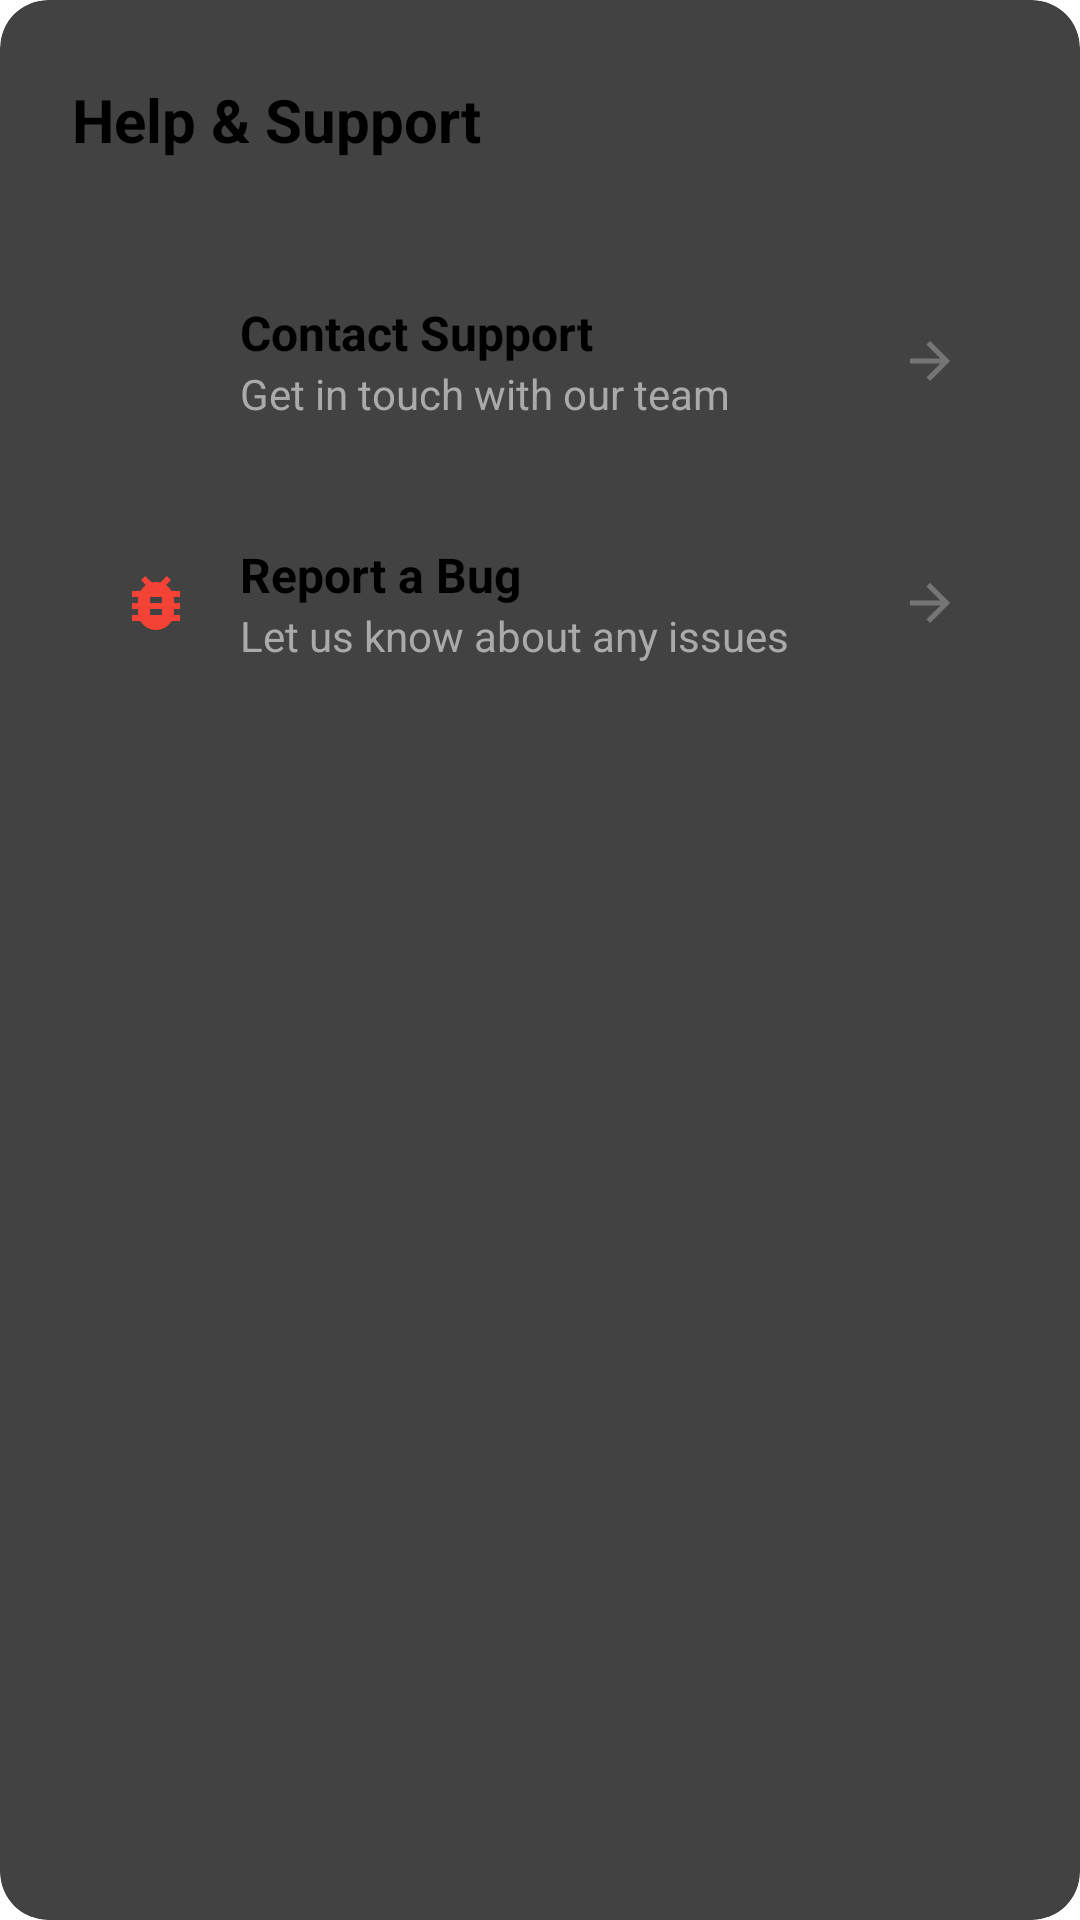

Produce the Android XML layout that renders to this screen, including the resource entries it uses.
<!-- AndroidManifest.xml: application theme Theme.Noted -->
<!-- res/layout/dialog_help_support.xml -->
<?xml version="1.0" encoding="utf-8"?>
<androidx.cardview.widget.CardView xmlns:android="http://schemas.android.com/apk/res/android"
    xmlns:app="http://schemas.android.com/apk/res-auto"
    android:layout_width="wrap_content"
    android:layout_height="wrap_content"
    android:layout_margin="24dp"
    app:cardCornerRadius="16dp"
    app:cardElevation="8dp">

    <LinearLayout
        android:layout_width="wrap_content"
        android:layout_height="wrap_content"
        android:orientation="vertical"
        android:padding="24dp">

        
        <RelativeLayout
            android:layout_width="match_parent"
            android:layout_height="wrap_content"
            android:layout_marginBottom="20dp">

            <TextView
                android:layout_width="wrap_content"
                android:layout_height="wrap_content"
                android:layout_centerVertical="true"
                android:text="Help &amp; Support"
                android:textColor="@android:color/black"
                android:textSize="20sp"
                android:textStyle="bold" />

            <ImageButton
                android:id="@+id/btnClose"
                android:layout_width="32dp"
                android:layout_height="32dp"
                android:layout_alignParentEnd="true"
                android:background="?attr/selectableItemBackgroundBorderless"
                android:contentDescription="Close"
                android:src="@drawable/ic_close" />
        </RelativeLayout>

        

        
        <LinearLayout
            android:id="@+id/btnContactSupport"
            android:layout_width="match_parent"
            android:layout_height="wrap_content"
            android:layout_marginTop="8dp"
            android:background="?attr/selectableItemBackground"
            android:clickable="true"
            android:focusable="true"
            android:orientation="horizontal"
            android:padding="16dp">

            <ImageView
                android:layout_width="24dp"
                android:layout_height="24dp"
                android:layout_gravity="center_vertical"
                android:contentDescription="Contact"
                android:src="@drawable/ic_email"
                app:tint="#2196F3" />

            <LinearLayout
                android:layout_width="0dp"
                android:layout_height="wrap_content"
                android:layout_marginStart="16dp"
                android:layout_weight="1"
                android:orientation="vertical">

                <TextView
                    android:layout_width="wrap_content"
                    android:layout_height="wrap_content"
                    android:text="Contact Support"
                    android:textColor="@android:color/black"
                    android:textSize="16sp"
                    android:textStyle="bold" />

                <TextView
                    android:layout_width="wrap_content"
                    android:layout_height="wrap_content"
                    android:text="Get in touch with our team"
                    android:textColor="@android:color/darker_gray"
                    android:textSize="14sp" />
            </LinearLayout>

            <ImageView
                android:layout_width="20dp"
                android:layout_height="20dp"
                android:layout_gravity="center_vertical"
                android:src="@drawable/ic_arrow_forward"
                app:tint="@android:color/darker_gray" />
        </LinearLayout>


        
        <LinearLayout
            android:id="@+id/btnReportBug"
            android:layout_width="match_parent"
            android:layout_height="wrap_content"
            android:layout_marginTop="8dp"
            android:background="?attr/selectableItemBackground"
            android:clickable="true"
            android:focusable="true"
            android:orientation="horizontal"
            android:padding="16dp">

            <ImageView
                android:layout_width="24dp"
                android:layout_height="24dp"
                android:layout_gravity="center_vertical"
                android:contentDescription="Report Bug"
                android:src="@drawable/ic_bug_report"
                app:tint="#F44336" />

            <LinearLayout
                android:layout_width="0dp"
                android:layout_height="wrap_content"
                android:layout_marginStart="16dp"
                android:layout_weight="1"
                android:orientation="vertical">

                <TextView
                    android:layout_width="wrap_content"
                    android:layout_height="wrap_content"
                    android:text="Report a Bug"
                    android:textColor="@android:color/black"
                    android:textSize="16sp"
                    android:textStyle="bold" />

                <TextView
                    android:layout_width="wrap_content"
                    android:layout_height="wrap_content"
                    android:text="Let us know about any issues"
                    android:textColor="@android:color/darker_gray"
                    android:textSize="14sp" />
            </LinearLayout>

            <ImageView
                android:layout_width="20dp"
                android:layout_height="20dp"
                android:layout_gravity="center_vertical"
                android:src="@drawable/ic_arrow_forward"
                app:tint="@android:color/darker_gray" />
        </LinearLayout>

    </LinearLayout>

</androidx.cardview.widget.CardView>
<!-- resources referenced by this layout -->
<resources>
  <!-- drawable ic_arrow_forward (drawable) -->
  <vector xmlns:android="http://schemas.android.com/apk/res/android"
      android:width="24dp"
      android:height="24dp"
      android:viewportWidth="24"
      android:viewportHeight="24">
      <path
          android:fillColor="#757575"
          android:pathData="M12,4l-1.41,1.41L16.17,11H4v2h12.17l-5.58,5.59L12,20l8,-8z"/>
  </vector>
  <!-- drawable ic_bug_report (drawable) -->
  <vector xmlns:android="http://schemas.android.com/apk/res/android"
      android:width="24dp"
      android:height="24dp"
      android:viewportWidth="24"
      android:viewportHeight="24">
      <path
          android:fillColor="#F44336"
          android:pathData="M20,8h-2.81c-0.45,-0.78 -1.07,-1.45 -1.82,-1.96L17,4.41 15.59,3l-2.17,2.17C12.96,5.06 12.49,5 12,5c-0.49,0 -0.96,0.06 -1.41,0.17L8.41,3 7,4.41l1.62,1.63C7.88,6.55 7.26,7.22 6.81,8L4,8v2h2.09c-0.05,0.33 -0.09,0.66 -0.09,1v1L4,12v2h2v1c0,0.34 0.04,0.67 0.09,1L4,16v2h2.81c1.04,1.79 2.97,3 5.19,3s4.15,-1.21 5.19,-3L20,18v-2h-2.09c0.05,-0.33 0.09,-0.66 0.09,-1v-1h2v-2h-2v-1c0,-0.34 -0.04,-0.67 -0.09,-1L20,10L20,8zM14,16h-4v-2h4v2zM14,12h-4v-2h4v2z"/>
  </vector>
</resources>
